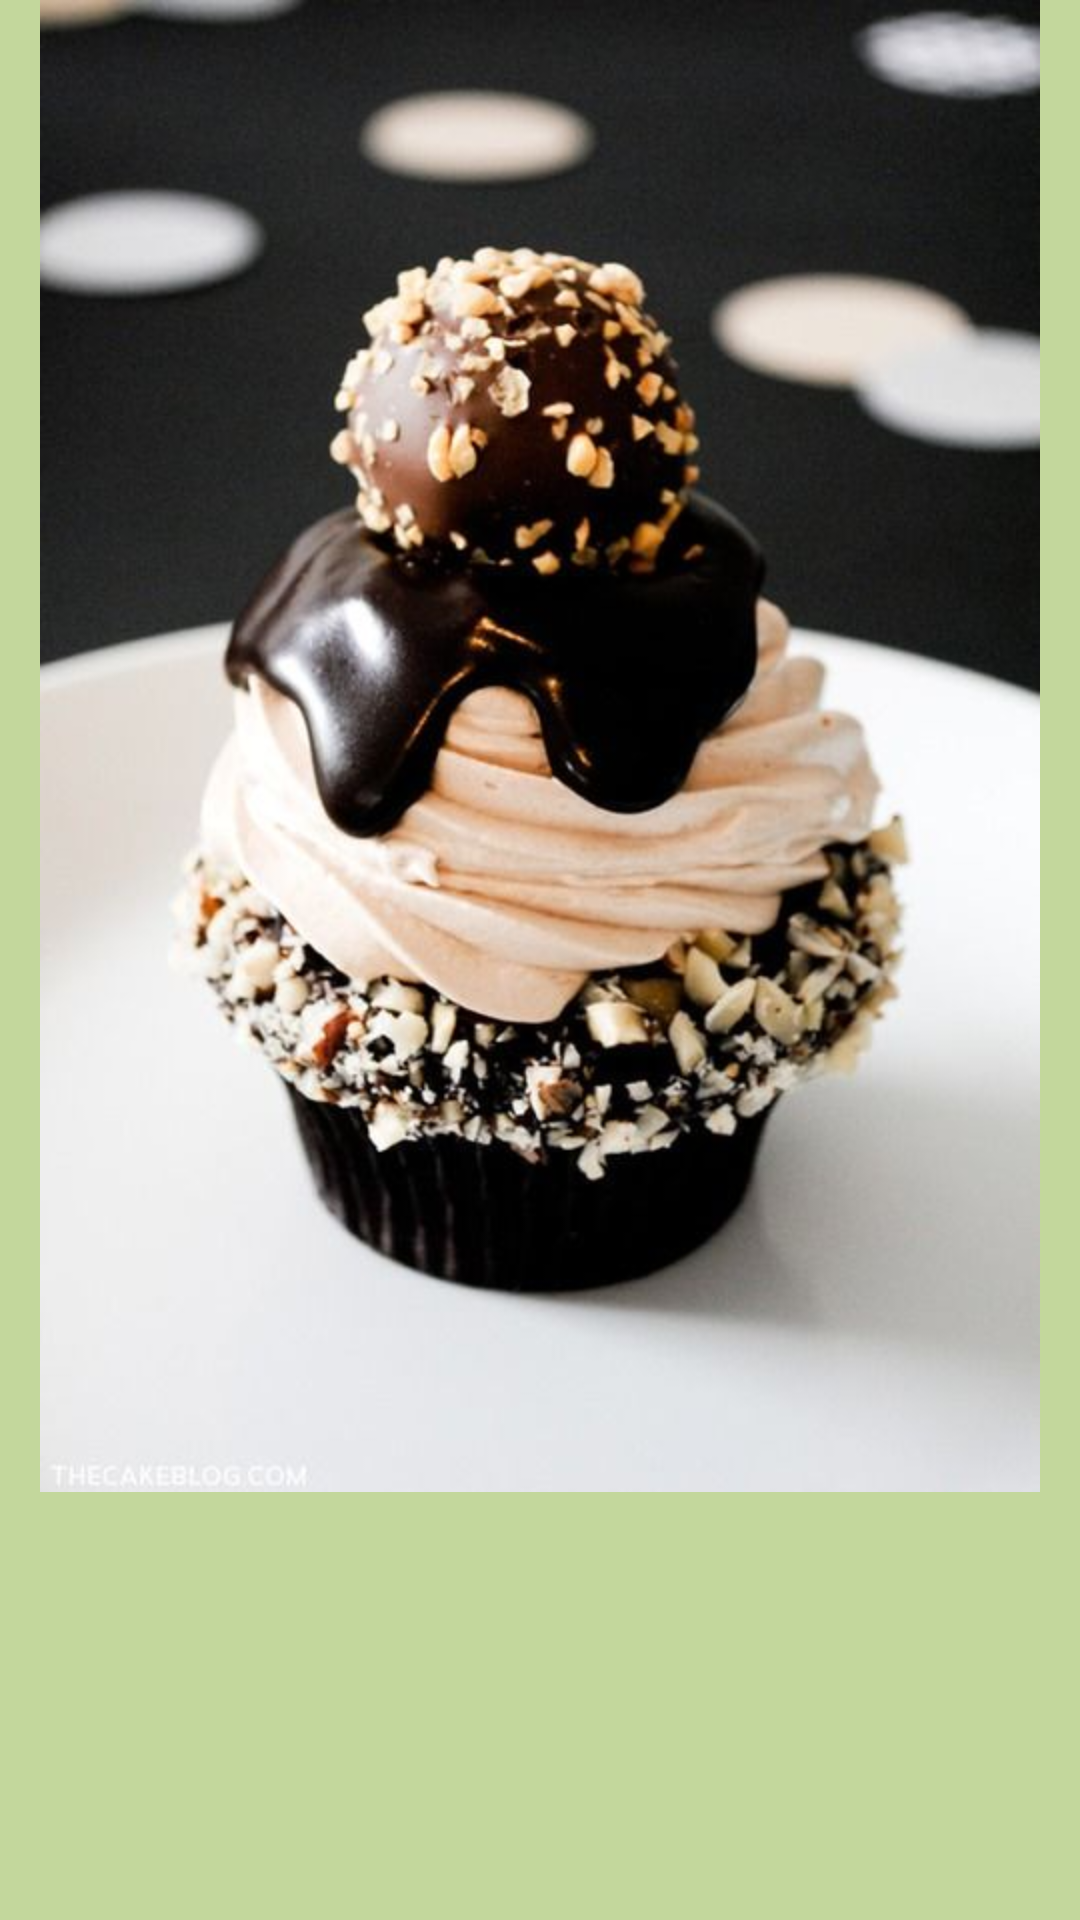

Here is an Android app screen rendered from its layout file. Give the layout XML and the strings, colors and styles it references.
<!-- AndroidManifest.xml: application theme AppTheme -->
<!-- res/layout/fragment_third.xml -->
<?xml version="1.0" encoding="utf-8"?>
<LinearLayout xmlns:android="http://schemas.android.com/apk/res/android"
    xmlns:app="http://schemas.android.com/apk/res-auto"
    android:layout_width="match_parent"
    android:layout_height="match_parent">

    <ImageView
        android:id="@+id/imageView2"
        android:layout_width="wrap_content"
        android:layout_height="wrap_content"
        android:layout_weight="1"
        app:srcCompat="@mipmap/bg_fragmentsecond" />
</LinearLayout>
<!-- resources referenced by this layout -->
<resources>
  <!-- mipmap bg_fragmentsecond: png bitmap (mipmap-hdpi, 45457 bytes) -->
  <style name="AppTheme" parent="Theme.AppCompat.Light.NoActionBar">
          
          <item name="colorPrimary">@color/colorPrimary</item>
          <item name="colorPrimaryDark">@color/colorPrimaryDark</item>
          <item name="colorAccent">@color/colorAccent</item>
          <item name="android:windowBackground">@mipmap/bg_main</item>
      </style>
  <color name="colorPrimary">#779269</color>
  <color name="colorPrimaryDark">#779269</color>
  <color name="colorAccent">#aad27b</color>
</resources>
